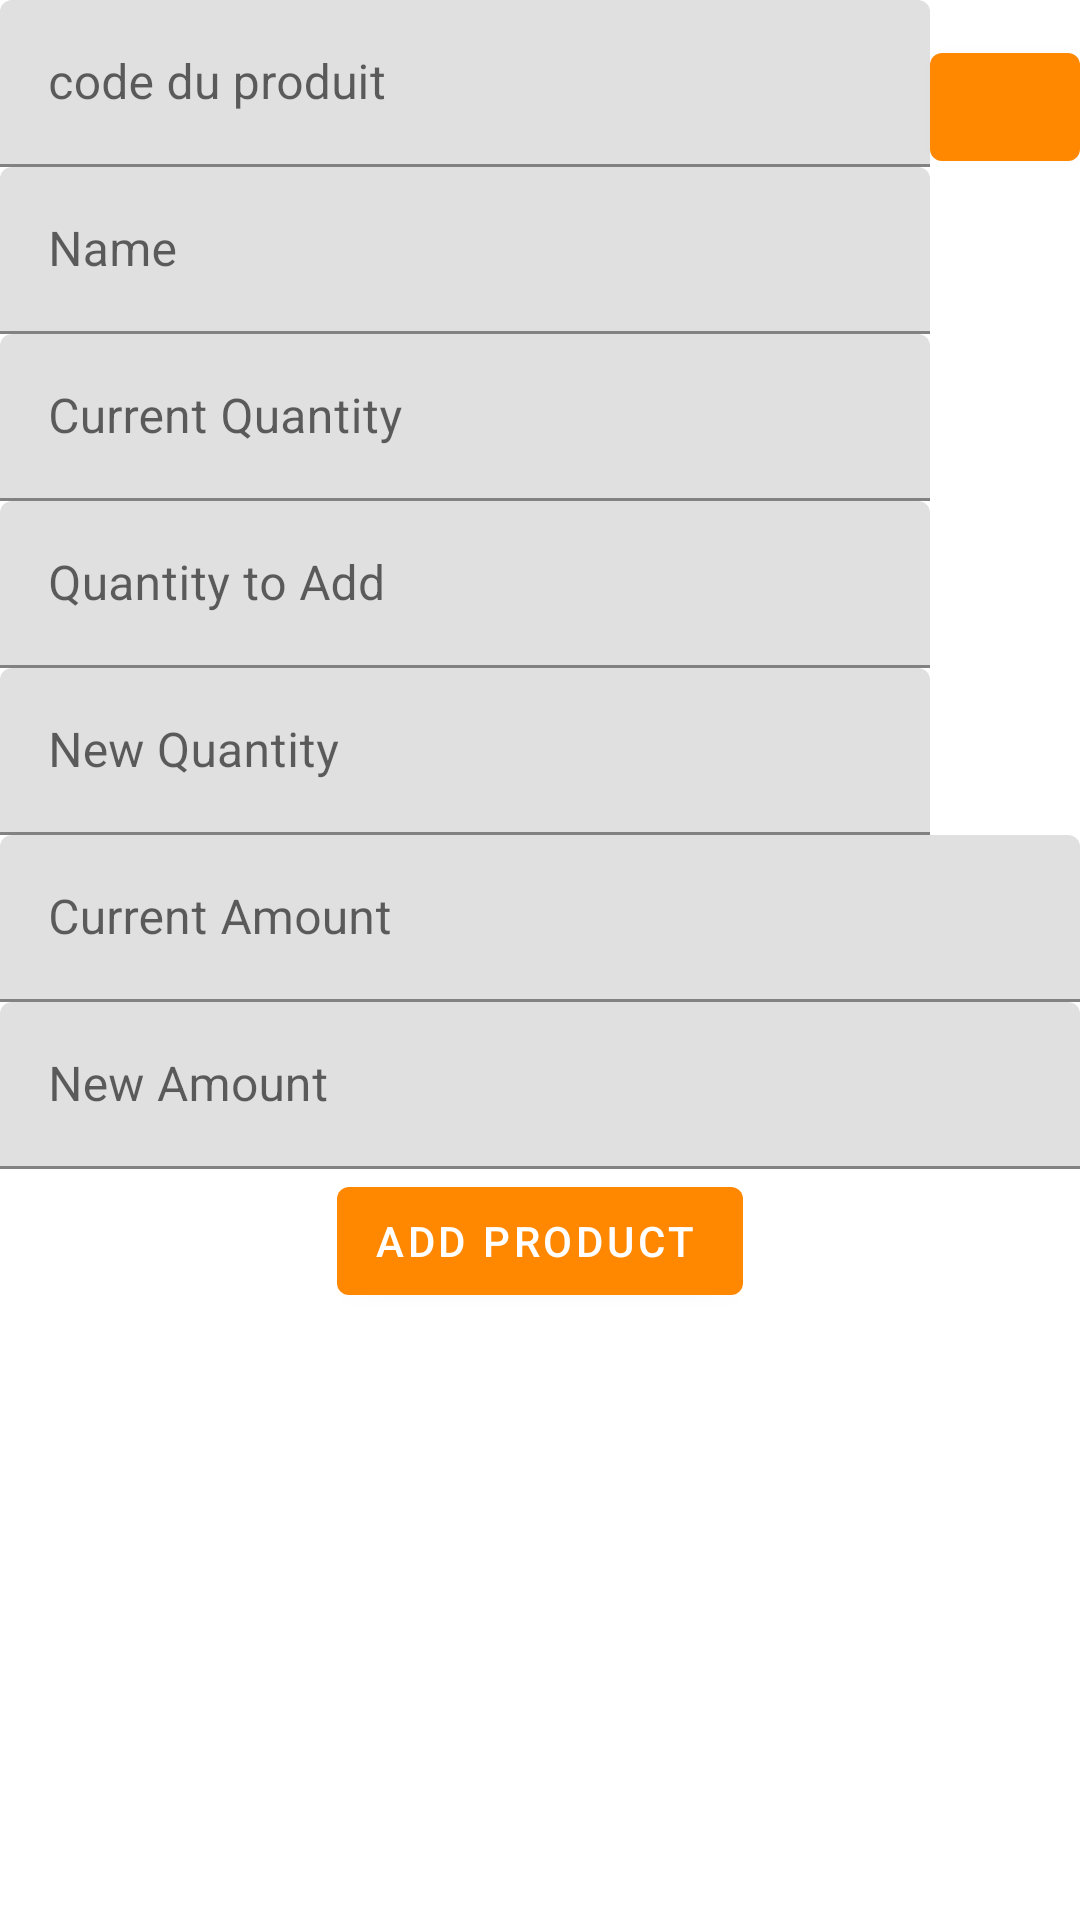

This screen was rendered from an Android layout file. Write that file and the resources it references.
<!-- AndroidManifest.xml: application theme AppTheme -->
<!-- res/layout/fragment_product.xml -->
<?xml version="1.0" encoding="utf-8"?>
<FrameLayout xmlns:android="http://schemas.android.com/apk/res/android"
    xmlns:tools="http://schemas.android.com/tools"
    xmlns:app="http://schemas.android.com/apk/res-auto"
    android:layout_width="match_parent"
    android:layout_height="match_parent"
    tools:context=".ui.ProductFragment">


    <androidx.appcompat.widget.LinearLayoutCompat
        android:layout_width="wrap_content"
        android:layout_height="wrap_content"
        android:orientation="vertical">

        <androidx.appcompat.widget.LinearLayoutCompat
            android:layout_width="wrap_content"
            android:layout_height="wrap_content"
            android:orientation="horizontal">

            <com.google.android.material.textfield.TextInputLayout
                android:layout_width="match_parent"
                android:layout_height="wrap_content"
                android:hint="@string/product_code_hint"
                android:orientation="horizontal">

                <com.google.android.material.textfield.TextInputEditText
                    android:id="@+id/product_code_view"
                    android:layout_width="310dp"
                    android:layout_height="match_parent" />
            </com.google.android.material.textfield.TextInputLayout>

            <com.google.android.material.button.MaterialButton
                android:id="@+id/scanner_button"
                style="@style/Widget.MaterialComponents.Button.Icon"
                android:layout_width="wrap_content"
                android:layout_height="wrap_content"
                android:text=""
                app:icon="@drawable/ic_baseline_search_24px"
                app:layout_constraintLeft_toLeftOf="parent"
                app:layout_constraintRight_toRightOf="parent"
                tools:layout_editor_absoluteX="37dp"
                tools:layout_editor_absoluteY="104dp" />
        </androidx.appcompat.widget.LinearLayoutCompat>

        <com.google.android.material.textfield.TextInputLayout
            android:layout_width="match_parent"
            android:layout_height="wrap_content"
            android:hint="@string/product_name_hint"
            android:orientation="horizontal">

            <com.google.android.material.textfield.TextInputEditText
                android:id="@+id/product_name"
                android:layout_width="310dp"
                android:layout_height="match_parent" />
        </com.google.android.material.textfield.TextInputLayout>

        <com.google.android.material.textfield.TextInputLayout
            android:layout_width="match_parent"
            android:layout_height="wrap_content"
            android:hint="@string/product_current_quantity_hint"
            android:orientation="horizontal">

            <com.google.android.material.textfield.TextInputEditText
                android:id="@+id/product_current_quantity"
                android:layout_width="310dp"
                android:layout_height="match_parent" />
        </com.google.android.material.textfield.TextInputLayout>

        <com.google.android.material.textfield.TextInputLayout
            android:layout_width="match_parent"
            android:layout_height="wrap_content"
            android:hint="@string/product_add_quantity_hint"
            android:orientation="horizontal">

            <com.google.android.material.textfield.TextInputEditText
                android:id="@+id/product_add_quantity"
                android:layout_width="310dp"
                android:layout_height="match_parent" />
        </com.google.android.material.textfield.TextInputLayout>

        <com.google.android.material.textfield.TextInputLayout
            android:layout_width="match_parent"
            android:layout_height="wrap_content"
            android:hint="@string/product_new_quantity_hint"
            android:orientation="horizontal">

            <com.google.android.material.textfield.TextInputEditText
                android:id="@+id/product_new_quantity"
                android:layout_width="310dp"
                android:layout_height="match_parent" />
        </com.google.android.material.textfield.TextInputLayout>

        <com.google.android.material.textfield.TextInputLayout
            android:layout_width="match_parent"
            android:layout_height="wrap_content"
            android:hint="@string/product_current_amount_hint"
            android:orientation="horizontal">

            <com.google.android.material.textfield.TextInputEditText
                android:id="@+id/product_current_amount"
                android:layout_width="match_parent"
                android:layout_height="match_parent" />
        </com.google.android.material.textfield.TextInputLayout>

        <com.google.android.material.textfield.TextInputLayout
            android:layout_width="match_parent"
            android:layout_height="wrap_content"
            android:hint="@string/product_new_amount_hint"
            android:orientation="horizontal"
            app:counterEnabled="false">

            <com.google.android.material.textfield.TextInputEditText
                android:id="@+id/product_new_amount"
                android:layout_width="match_parent"
                android:layout_height="match_parent" />
        </com.google.android.material.textfield.TextInputLayout>

        <com.google.android.material.button.MaterialButton
            android:id="@+id/add_product_button"
            style="@style/Widget.MaterialComponents.Button.Icon"
            android:layout_width="wrap_content"
            android:layout_height="wrap_content"
            android:layout_alignParentEnd="true"
            android:layout_alignParentRight="true"
            android:text="@string/add_product"
            app:icon="@drawable/ic_baseline_control_point_24px"
            android:layout_gravity="center"/>
    </androidx.appcompat.widget.LinearLayoutCompat>

</FrameLayout>
<!-- resources referenced by this layout -->
<resources>
  <string name="add_product">Add Product</string>
  <string name="product_add_quantity_hint" translatable="false">Quantity to Add</string>
  <string name="product_code_hint">code du produit</string>
  <string name="product_current_amount_hint">Current Amount</string>
  <string name="product_current_quantity_hint">Current Quantity</string>
  <string name="product_name_hint">Name</string>
  <string name="product_new_amount_hint">New Amount</string>
  <string name="product_new_quantity_hint">New Quantity</string>
  <style name="AppTheme" parent="Theme.MaterialComponents.Light">
          
          <item name="colorPrimary">@color/colorPrimary</item>
          <item name="colorPrimaryDark">@color/colorPrimaryDark</item>
          <item name="colorAccent">@color/colorAccent</item>
          
      </style>
  <color name="colorPrimary">@android:color/holo_orange_dark</color>
  <color name="colorPrimaryDark">@android:color/background_dark</color>
  <color name="colorAccent">#FFFF9800</color>
</resources>
